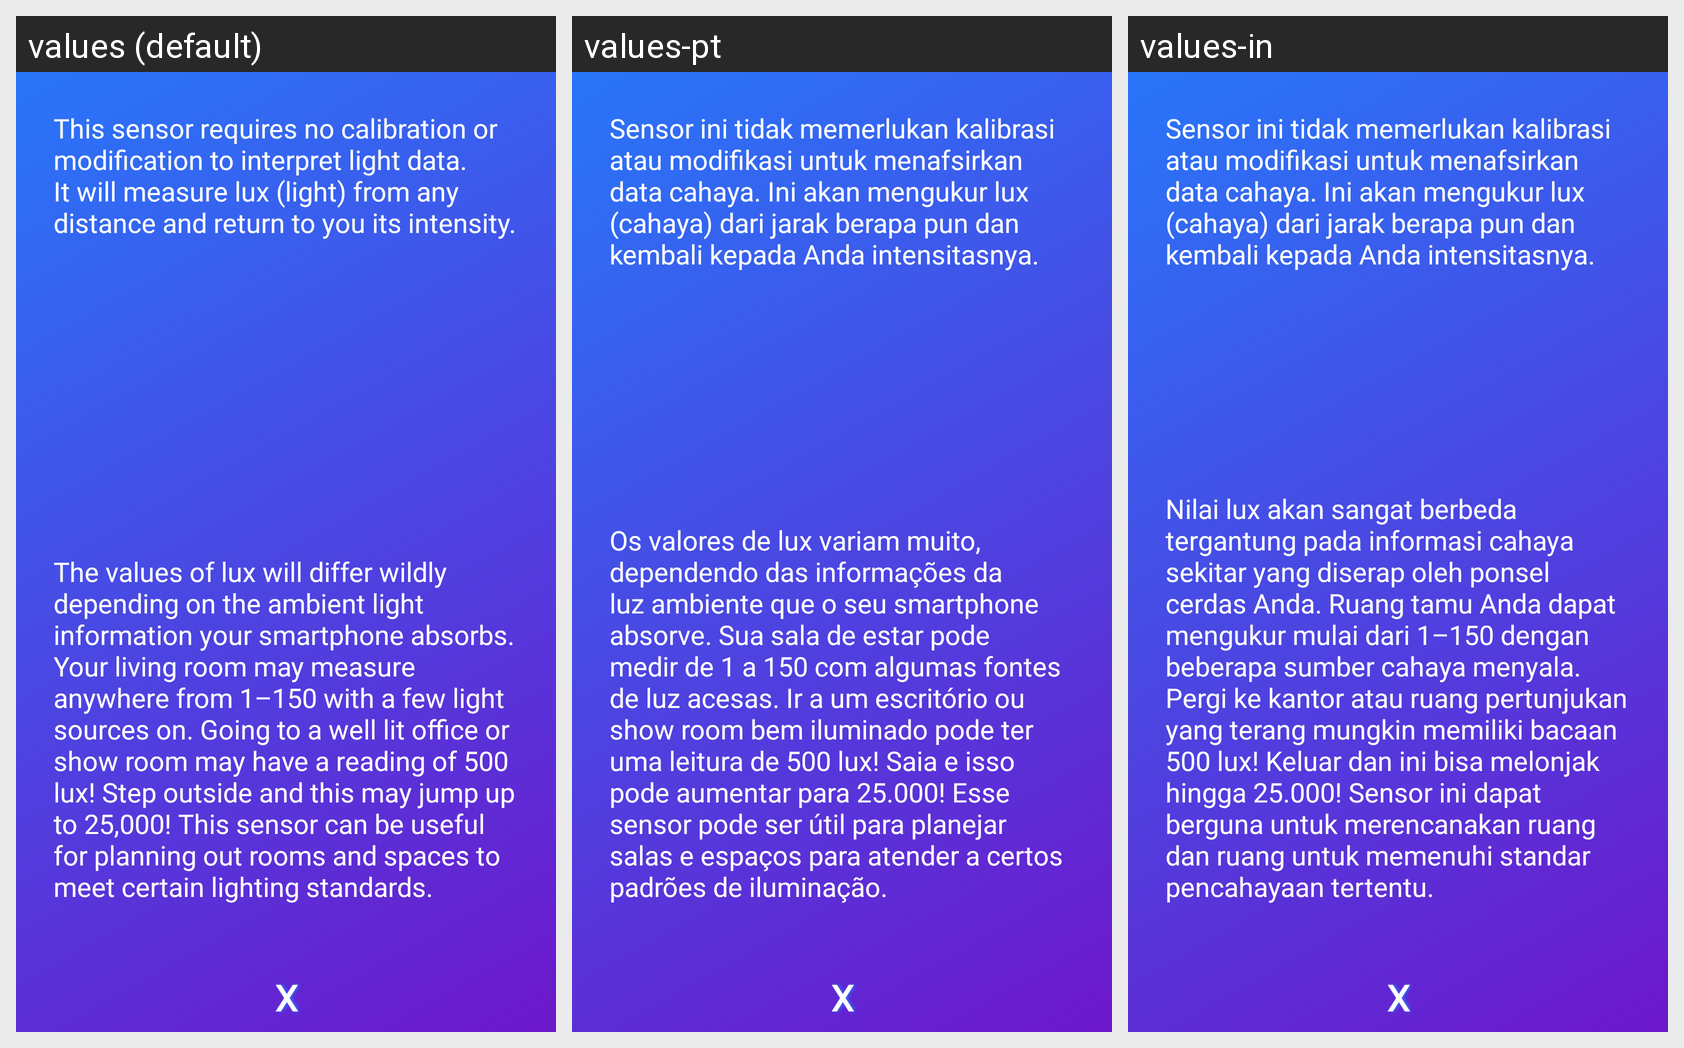

Strings drawn on this Android screen and how each of the app's shown locales translates them:
Android screen res/layout/dialog_light.xml rendered under 3 locales, left to right: values (default), values-pt, values-in. Device: Nexus 5 (rendered at 1080×1920; each locale shown at half size, 540×960, under a caption strip naming it); theme AppTheme.
Other locales in the repository, not shown: values-es, values-fr, values-ru.
Strings drawn on this screen, with the default value and each locale's value (text and hints the layout hard-codes, and strings that could not be matched under every locale, appear in the picture but are not listed):

light_desc_1
  values: This sensor requires no calibration or modification to interpret light data. It will measure lux (light) from any distance and return to you its intensity.
  values-pt: Sensor ini tidak memerlukan kalibrasi atau modifikasi untuk menafsirkan data cahaya. Ini akan mengukur lux (cahaya) dari jarak berapa pun dan kembali kepada Anda intensitasnya.
  values-in: Sensor ini tidak memerlukan kalibrasi atau modifikasi untuk menafsirkan data cahaya. Ini akan mengukur lux (cahaya) dari jarak berapa pun dan kembali kepada Anda intensitasnya.

light_desc_2
  values: The values of lux will differ wildly depending on the ambient light information your smartphone absorbs. Your living room may measure anywhere from 1–150 with a few light sources on. Going to a well lit office or show room may have a reading of 500 lux! Step outside and this may jump up to 25,000! This sensor can be useful for planning out rooms and spaces to meet certain lighting standards.
  values-pt: Os valores de lux variam muito, dependendo das informações da luz ambiente que o seu smartphone absorve. Sua sala de estar pode medir de 1 a 150 com algumas fontes de luz acesas. Ir a um escritório ou show room bem iluminado pode ter uma leitura de 500 lux! Saia e isso pode aumentar para 25.000! Esse sensor pode ser útil para planejar salas e espaços para atender a certos padrões de iluminação.
  values-in: Nilai lux akan sangat berbeda tergantung pada informasi cahaya sekitar yang diserap oleh ponsel cerdas Anda. Ruang tamu Anda dapat mengukur mulai dari 1–150 dengan beberapa sumber cahaya menyala. Pergi ke kantor atau ruang pertunjukan yang terang mungkin memiliki bacaan 500 lux! Keluar dan ini bisa melonjak hingga 25.000! Sensor ini dapat berguna untuk merencanakan ruang dan ruang untuk memenuhi …[clipped]
